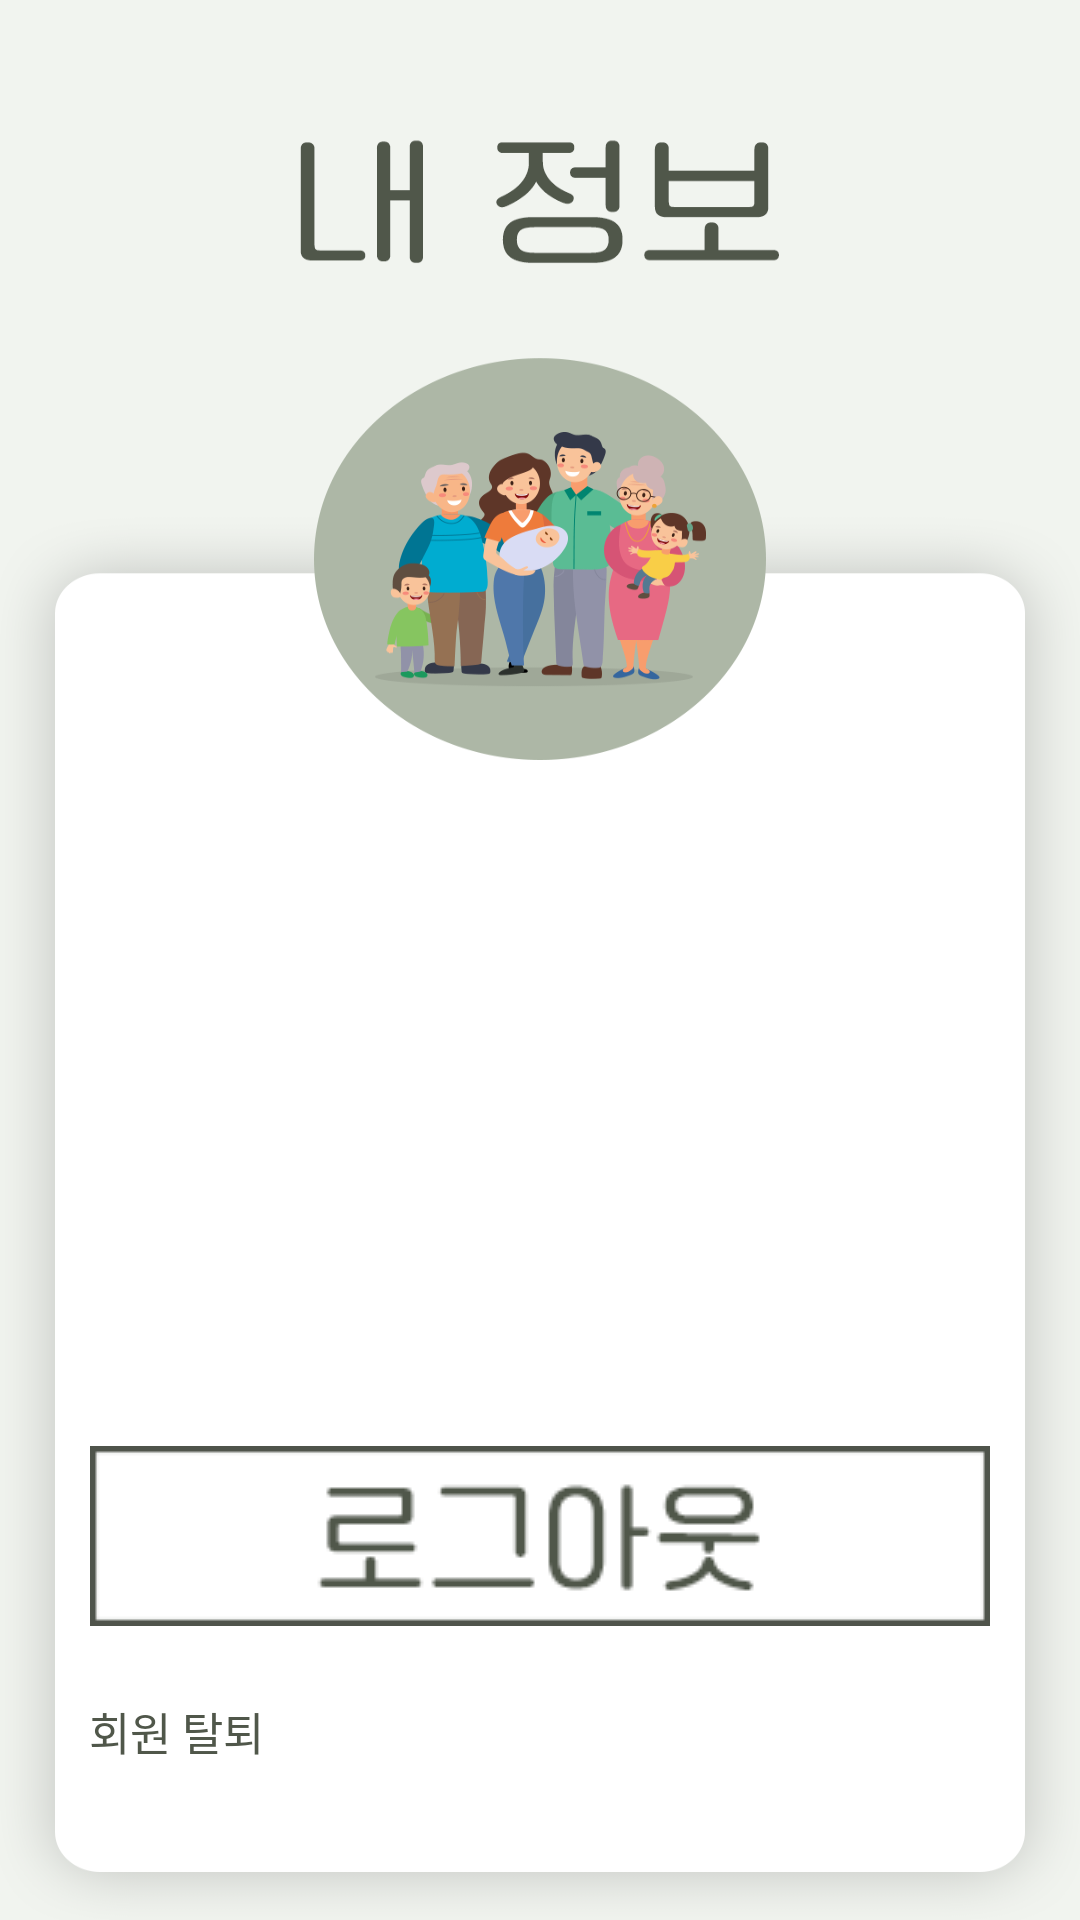

Reconstruct the res/layout file that produces this screen, plus the resources it refers to.
<!-- AndroidManifest.xml: application theme Theme.SimpleChatApp -->
<!-- res/layout/activity_my_profile.xml -->
<?xml version="1.0" encoding="utf-8"?>
<androidx.constraintlayout.widget.ConstraintLayout xmlns:android="http://schemas.android.com/apk/res/android"
    xmlns:app="http://schemas.android.com/apk/res-auto"
    xmlns:tools="http://schemas.android.com/tools"
    android:layout_width="match_parent"
    android:layout_height="match_parent"
    android:background="@drawable/myprofile"
    tools:context=".MyProfileActivity">


    <TextView
        android:id="@+id/tv_nickname"
        android:layout_width="320dp"
        android:layout_height="50dp"
        android:layout_marginTop="324dp"
        android:fontFamily="@font/omnigulim_30"
        android:gravity="center_horizontal"
        android:textColor="#50574a"
        android:textSize="40sp"
        app:layout_constraintHorizontal_bias="0.494"
        app:layout_constraintLeft_toLeftOf="parent"
        app:layout_constraintRight_toRightOf="parent"
        app:layout_constraintTop_toTopOf="parent" />

    <TextView
        android:id="@+id/tv_type"
        android:layout_width="320dp"
        android:layout_height="50dp"
        android:layout_marginTop="20dp"
        android:fontFamily="@font/omnigulim_30"
        android:gravity="center_horizontal"
        android:textColor="#50574a"
        android:textSize="40sp"
        app:layout_constraintHorizontal_bias="0.494"
        app:layout_constraintLeft_toLeftOf="parent"
        app:layout_constraintRight_toRightOf="parent"
        app:layout_constraintTop_toBottomOf="@+id/tv_nickname" />

    <ImageButton
        android:id="@+id/btn_kakao_logout"
        android:layout_width="300dp"
        android:layout_height="60dp"
        android:layout_marginBottom="24dp"
        android:src="@drawable/logout1"
        app:layout_constraintBottom_toTopOf="@+id/btn_kakao_unlink"
        app:layout_constraintLeft_toLeftOf="parent"
        app:layout_constraintRight_toRightOf="parent" />

    <Button
        android:id="@+id/btn_kakao_unlink"
        style="@style/Widget.AppCompat.Button.Borderless"
        android:layout_width="300dp"
        android:layout_height="50dp"
        android:layout_marginBottom="24dp"
        android:backgroundTint="@color/white"
        android:fontFamily="@font/omnigulim_30"
        android:text="회원 탈퇴"
        android:textColor="#50574a"
        android:textSize="15sp"
        app:layout_constraintBottom_toBottomOf="parent"
        app:layout_constraintHorizontal_bias="0.495"
        app:layout_constraintLeft_toLeftOf="parent"
        app:layout_constraintRight_toRightOf="parent" />

</androidx.constraintlayout.widget.ConstraintLayout>
<!-- resources referenced by this layout -->
<resources>
  <color name="white">#FFFFFFFF</color>
  <!-- drawable logout1: png bitmap (drawable, 4810 bytes) -->
  <!-- drawable myprofile: png bitmap (drawable, 78568 bytes) -->
</resources>
